Run: headless pygame with SDL's dummy video driver; simulated clock (each Clock.tick advances the game by its frame time, no real sleeping); random seed 0; keys injected as events and as key.get_pressed() state; no mouse input.
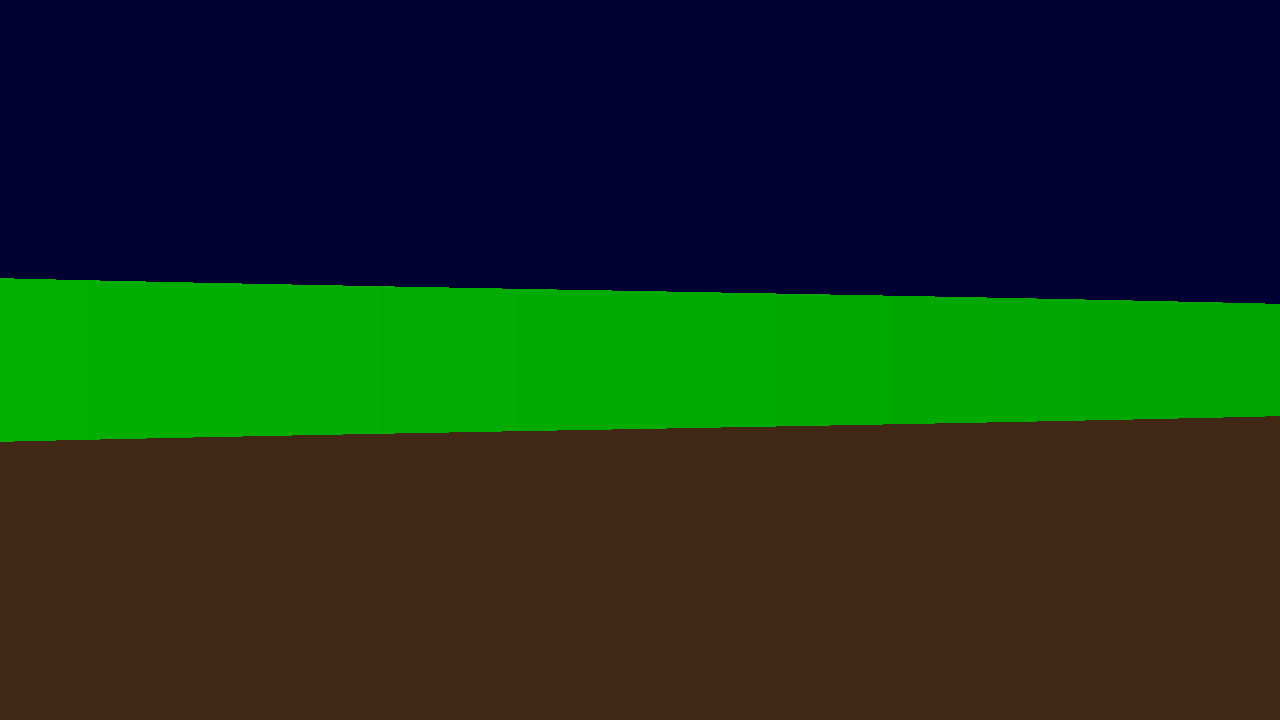
Frame 1 of 4 · flips 1–60 · no input
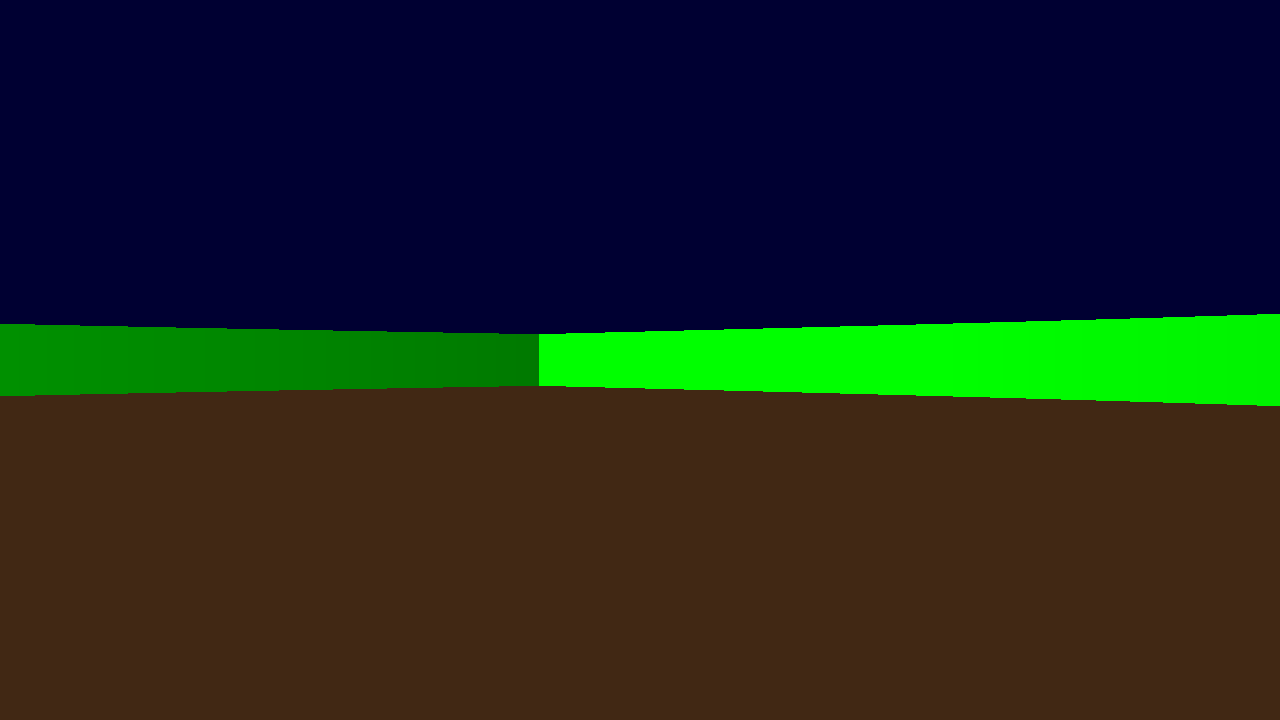
Frame 2 of 4 · flips 61–180 · tapped SPACE, RETURN · held RIGHT (→), D
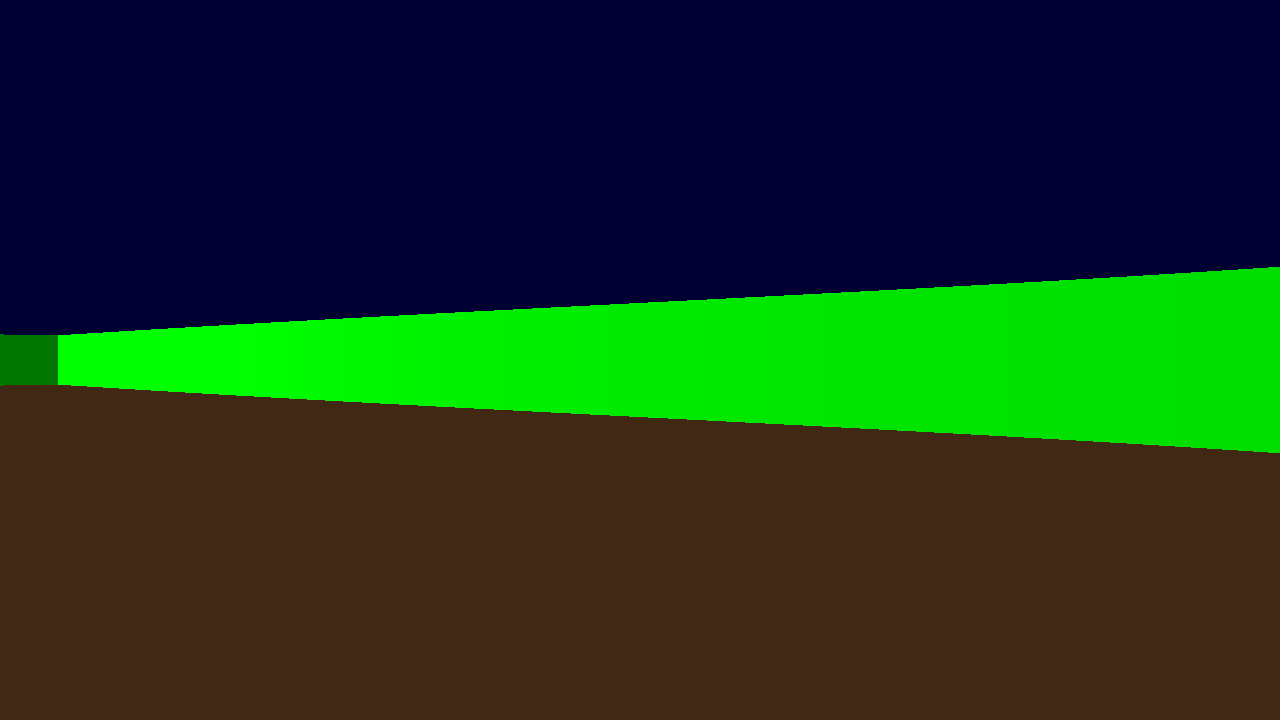
Frame 3 of 4 · flips 181–300 · held DOWN (↓), S
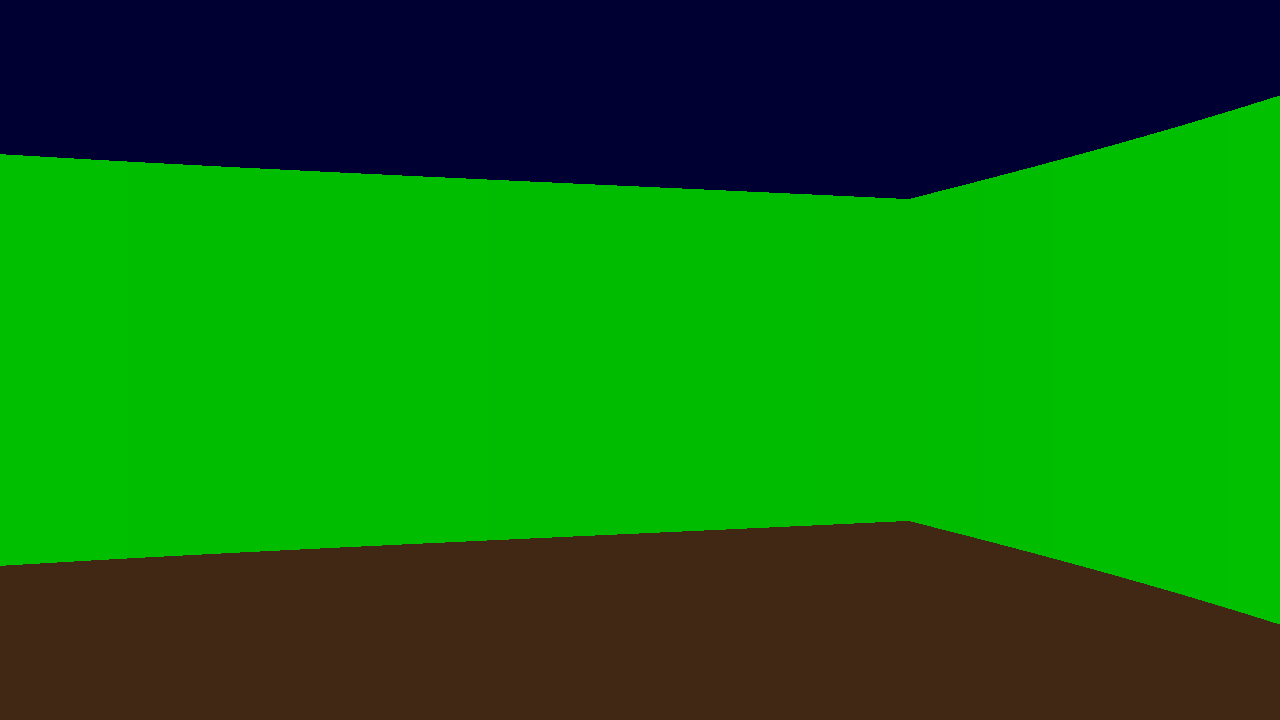
Frame 4 of 4 · flips 301–420 · held LEFT (←), A, UP (↑), W

The pygame program that drew these frames:

import pygame
import math
World_map =  [[1,1,1,1,1,1,1,1,1,1,1,1,1,1,1,1,1,1,1,1],
             [1,0,0,0,0,0,0,0,0,0,0,0,0,0,0,0,0,0,0,1],
             [1,0,0,0,0,0,0,0,0,0,0,0,0,0,0,0,0,0,0,1],
             [1,0,0,0,0,0,0,0,0,0,0,0,0,0,0,0,0,0,0,1],
             [1,0,0,0,0,0,0,0,0,0,0,0,0,0,0,0,0,0,0,1],
             [1,0,0,0,0,0,0,0,0,0,0,0,0,0,0,0,0,0,0,1],
             [1,0,0,0,0,0,0,0,0,0,0,0,0,0,0,0,0,0,0,1],
             [1,0,0,0,0,0,0,0,0,0,0,0,0,0,0,0,0,0,0,1],
             [1,0,0,0,0,0,0,0,0,0,0,0,0,0,0,0,0,0,0,1],
             [1,0,0,0,0,0,0,0,0,0,0,0,0,0,0,0,0,0,0,1],
             [1,0,0,0,0,0,0,0,0,0,0,0,0,0,0,0,0,0,0,1],
             [1,0,0,0,0,0,0,0,0,0,0,0,0,0,0,0,0,0,0,1],
             [1,0,0,0,0,0,0,0,0,0,0,0,0,0,0,0,0,0,0,1],
             [1,0,0,0,0,0,0,0,0,0,0,0,0,0,0,0,0,0,0,1],
             [1,0,0,0,0,0,0,0,0,0,0,0,0,0,0,0,0,0,0,1],
             [1,0,0,0,0,0,0,0,0,0,0,0,0,0,0,0,0,0,0,1],
             [1,0,0,0,0,0,0,0,0,0,0,0,0,0,0,0,0,0,0,1],
             [1,0,0,0,0,0,0,0,0,0,0,0,0,0,0,0,0,0,0,1],
             [1,0,0,0,0,0,0,0,0,0,0,0,0,0,0,0,0,0,0,1],
             [1,1,1,1,1,1,1,1,1,1,1,1,1,1,1,1,1,1,1,1]]
pygame.init()
WIN_HEIGHT = 720
WIN_WIDHT = 1280
screen = pygame.display.set_mode((WIN_WIDHT, WIN_HEIGHT))
clock = pygame.time.Clock()
running = True
WALL_SIZE = WIN_HEIGHT * 1.1

MAX_BRIGHTNESS = 200
DIM_FACTOR = -5
#BLOCK_SIZE = WIN_HEIGHT / len(World_map)

# constant for raycasting
LINE_WITH = 1
NUMBER_OF_RAYS = int(WIN_WIDHT / LINE_WITH) + 1 
FOV = math.radians(60)
ANGLE_BETWEEN_RAYS = FOV / (NUMBER_OF_RAYS - 1)

#constant for the speed of the player
MOVE_SPEED = 0.06
Rotation_speed = math.radians(1.7)

#starting position of the player
player_x = 10.5
player_y = 13.5
player_direction = math.radians(252)

#We do not want the player to be on an exact integer position or have a direction of exactly 0.
# Occurrences of these events could result in glitches or division-by-zero errors.
# By adding a little starting offset to the values, we make
# these events extremely unlikely (practically impossible) to occur.
player_x += 0.00000001
player_y += 0.00000001
player_direction += 0.00000001

FPS =  60
while running:
    clock.tick(FPS)
    for event in pygame.event.get():
        if event.type == pygame.QUIT:
            running = False
    keys = pygame.key.get_pressed()
    
    screen.fill((0, 0, 0))
    pygame.draw.rect(screen, (0, 0, 50), (0, 0, WIN_WIDHT, WIN_HEIGHT / 2))
    pygame.draw.rect(screen, (65, 40, 20), (0, WIN_HEIGHT / 2, WIN_WIDHT, WIN_HEIGHT / 2))

    if keys[pygame.K_ESCAPE]:
        running = False
    
    #Move forward
    if keys[pygame.K_UP]:
        new_x = player_x + math.cos(player_direction) * MOVE_SPEED
        new_y = player_y -  math.sin(player_direction) * MOVE_SPEED
        if World_map[int(player_y)][int(new_x)] == 0:
            player_x = new_x
        if World_map[int(new_y)][int(player_x)] == 0:
            player_y = new_y



    #Move backwards
    if keys[pygame.K_DOWN]:        
        new_x = player_x - math.cos(player_direction) * MOVE_SPEED
        new_y = player_y +  math.sin(player_direction) * MOVE_SPEED
        if World_map[int(player_y)][int(new_x)] == 0:
            player_x = new_x
        if World_map[int(new_y)][int(player_x)] == 0:
            player_y = new_y

    #Spin right
    if keys[pygame.K_RIGHT]:
        player_direction -= Rotation_speed
        player_direction %= 2 * math.pi 
    #Spin Left
    if keys[pygame.K_LEFT]:
        player_direction += Rotation_speed
        player_direction %= 2 * math.pi 
    
    # Set Values to calculate the first ray 1111
    ray_direction = player_direction + FOV / 2
    ray_direction %= 2 * math.pi
    line_screen_x = 0

    cell_y = (player_y - math.floor(player_y)) 

    for i in range(NUMBER_OF_RAYS):

        # cell in which the ray is currently located
        ray_block_column = int(player_x)
        ray_block_row = int(player_y)

        ray_direction_degrees = math.degrees(ray_direction)

        if ray_direction_degrees > 0 and ray_direction_degrees < 180:
            next_horizontal_intersection_x = player_x + cell_y / math.tan(ray_direction)
            delta_x = 1 / math.tan(ray_direction)
            ray_row_movement = -1
        else:
            next_horizontal_intersection_x = player_x - (1 - cell_y) / math.tan(ray_direction)
            delta_x = -1 / math.tan(ray_direction)
            ray_row_movement = 1

        # ... Make all the calculations for the raycasting here ...
        if  (ray_direction_degrees > 270 and ray_direction_degrees < 90):
            next_vertical_intersection_x = math.ceil(player_x)
            ray_column_movement = 1
        else:
            next_vertical_intersection_x = math.floor(player_x)
            ray_column_movement = -1

        while True:
            distance_horizontal_intersection = abs(player_x - next_horizontal_intersection_x)
            distance_vertical_intersection = abs(player_x - next_vertical_intersection_x) 
            if distance_horizontal_intersection < distance_vertical_intersection:
                current_ray_x = next_horizontal_intersection_x
                ray_block_row += ray_row_movement 
                next_horizontal_intersection_x += delta_x
            else:
                current_ray_x = next_vertical_intersection_x
                ray_block_column += ray_column_movement
                next_vertical_intersection_x += ray_column_movement


            if World_map[ray_block_row][ray_block_column] == 1:
                break
        
        raw_distance = (current_ray_x - player_x) / math.cos(ray_direction)
        distance_without_fish_eye = raw_distance * math.cos(player_direction - ray_direction)

        line_height = WALL_SIZE / distance_without_fish_eye
        line_start = WIN_HEIGHT / 2 - line_height / 2
        line__start = max(line_start, 0)
        line_end = WIN_HEIGHT / 2 + line_height / 2
        line_end = min(line_end, WIN_HEIGHT)

        
        brighness = int(DIM_FACTOR * distance_without_fish_eye + MAX_BRIGHTNESS)
        brighness = max(brighness, 0)
        brighness = min(brighness, 255)

        pygame.draw.line(screen, (0, brighness, 0), (line_screen_x, line_start), (line_screen_x, line_end), LINE_WITH)

        ray_direction -= ANGLE_BETWEEN_RAYS
        ray_direction %= 2 * math.pi
        line_screen_x += LINE_WITH


    pygame.display.flip()
"""
    for row in range(len(World_map)):
        for col in range(len(World_map[row])):
            if World_map[row][col] == 1:
                pygame.draw.rect(screen, (0, 200, 0), (col * BLOCK_SIZE, row * BLOCK_SIZE, BLOCK_SIZE, BLOCK_SIZE))
            else:
                pygame.draw.rect(screen, (255,255,255), (col * BLOCK_SIZE, row * BLOCK_SIZE, BLOCK_SIZE, BLOCK_SIZE))
    player_screen_x = player_x * BLOCK_SIZE
    player_screen_y = player_y * BLOCK_SIZE
    pygame.draw.circle(screen, (255, 0, 0), (int(player_screen_x), int(player_screen_y)), int(BLOCK_SIZE / 5))
"""

        
